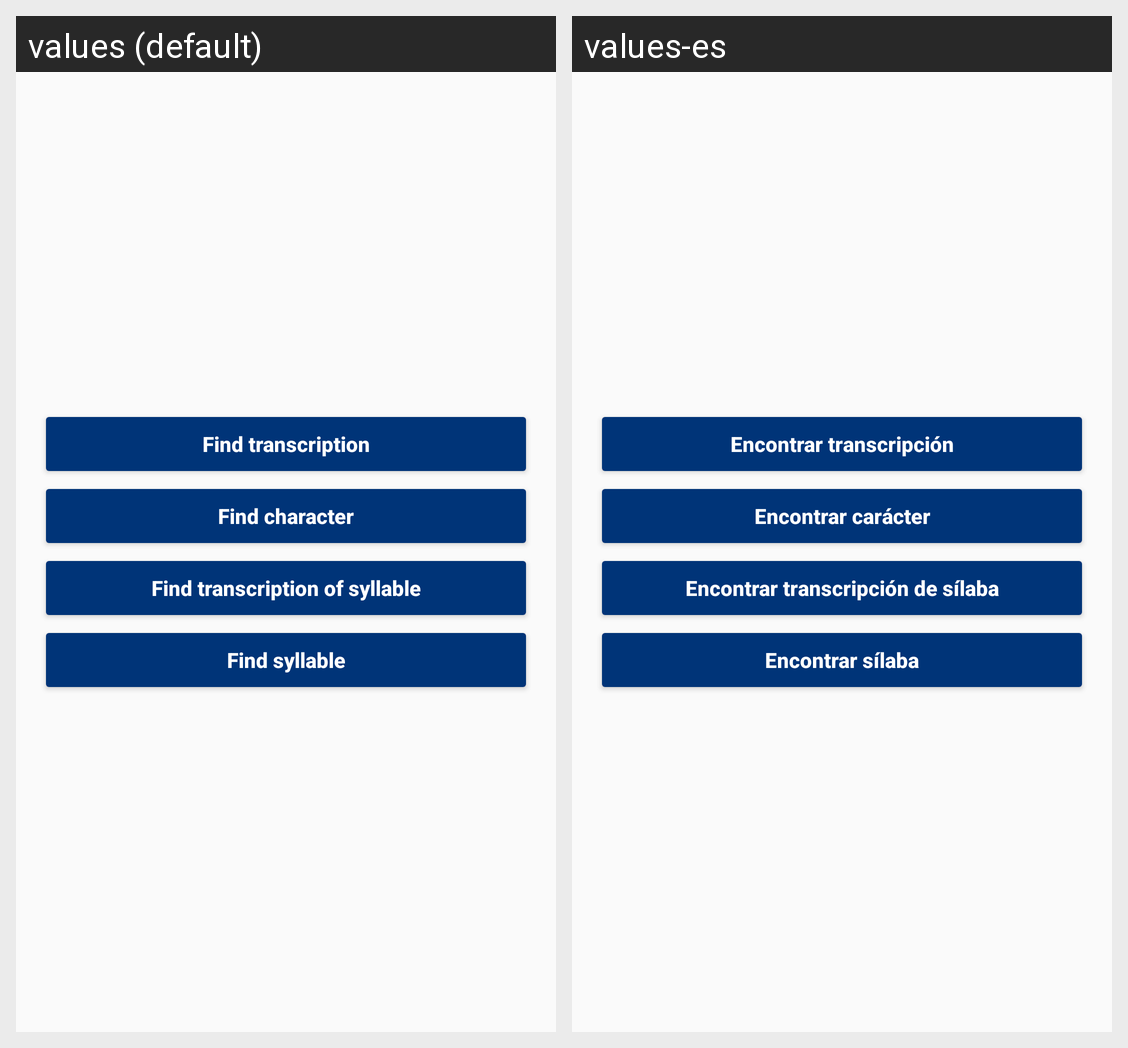

For this localized Android screen grid, give each drawn string resource with its value in every locale shown.
Android screen res/layout/content_review.xml rendered under 2 locales, left to right: values (default), values-es. Device: Nexus 5 (rendered at 1080×1920; each locale shown at half size, 540×960, under a caption strip naming it); theme AppTheme.
Strings drawn on this screen, with the default value and each locale's value (text and hints the layout hard-codes, and strings that could not be matched under every locale, appear in the picture but are not listed):

button_review_from_character
  values: Find transcription
  values-es: Encontrar transcripción

button_review_from_transcription
  values: Find character
  values-es: Encontrar carácter

button_review_syllable_from_character
  values: Find transcription of syllable
  values-es: Encontrar transcripción de sílaba

button_review_syllable_from_transcription
  values: Find syllable
  values-es: Encontrar sílaba
